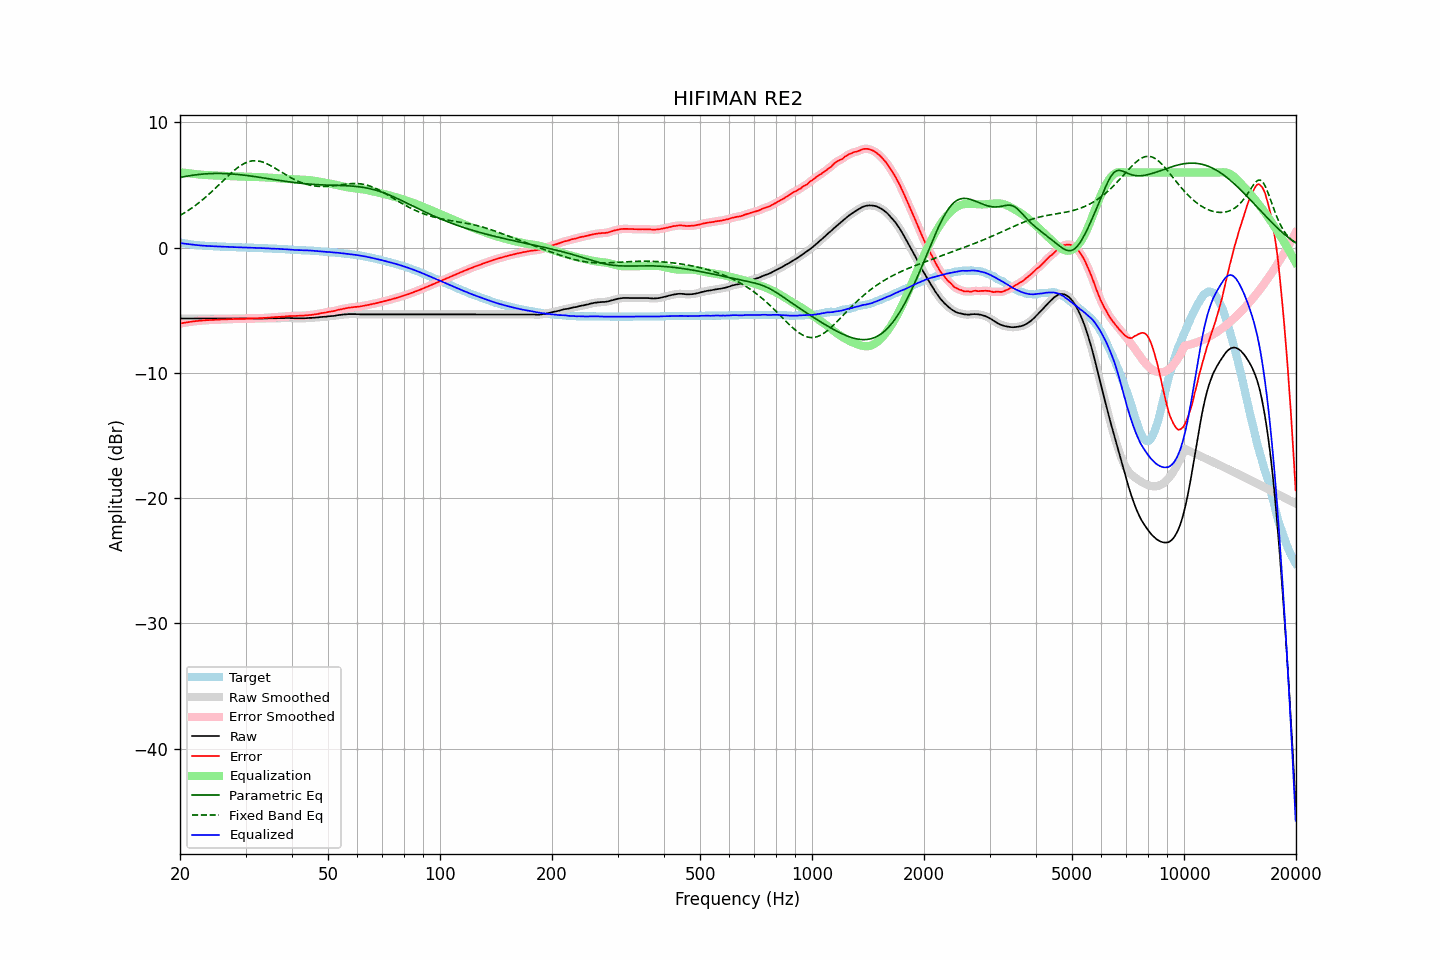

Values plotted in this chart, from the file beside it:
frequency, raw, error, smoothed, error_smoothed, equalization, parametric_eq, fixed_band_eq, equalized_raw, equalized_smoothed, target
20.00, -5.66, -6.07, -5.66, -6.06, 6.02, 5.60, 2.57, 0.36, 0.36, 0.41
20.20, -5.66, -6.03, -5.66, -6.04, 6.00, 5.63, 2.64, 0.35, 0.35, 0.38
20.40, -5.66, -6.01, -5.66, -6.02, 5.99, 5.65, 2.72, 0.33, 0.33, 0.36
20.61, -5.66, -5.99, -5.66, -5.99, 5.98, 5.68, 2.80, 0.32, 0.32, 0.34
20.81, -5.66, -5.97, -5.66, -5.97, 5.96, 5.70, 2.88, 0.30, 0.30, 0.32
21.02, -5.66, -5.95, -5.66, -5.95, 5.95, 5.72, 2.96, 0.29, 0.29, 0.30
21.23, -5.66, -5.93, -5.66, -5.93, 5.93, 5.74, 3.04, 0.28, 0.28, 0.28
21.44, -5.66, -5.91, -5.66, -5.91, 5.92, 5.76, 3.13, 0.26, 0.26, 0.26
21.66, -5.66, -5.89, -5.66, -5.89, 5.90, 5.78, 3.22, 0.24, 0.24, 0.24
21.87, -5.66, -5.88, -5.66, -5.88, 5.88, 5.80, 3.32, 0.22, 0.22, 0.22
22.09, -5.66, -5.86, -5.66, -5.86, 5.87, 5.82, 3.41, 0.21, 0.21, 0.20
22.31, -5.66, -5.85, -5.66, -5.85, 5.85, 5.83, 3.51, 0.19, 0.19, 0.19
22.54, -5.66, -5.84, -5.66, -5.84, 5.84, 5.85, 3.61, 0.18, 0.18, 0.18
22.76, -5.66, -5.83, -5.66, -5.83, 5.83, 5.86, 3.71, 0.17, 0.17, 0.17
22.99, -5.66, -5.82, -5.66, -5.82, 5.82, 5.87, 3.82, 0.16, 0.16, 0.16
23.22, -5.66, -5.81, -5.66, -5.81, 5.81, 5.88, 3.93, 0.15, 0.15, 0.15
23.45, -5.66, -5.80, -5.66, -5.80, 5.80, 5.89, 4.04, 0.14, 0.14, 0.14
23.69, -5.66, -5.79, -5.66, -5.79, 5.79, 5.90, 4.15, 0.14, 0.14, 0.13
23.92, -5.66, -5.79, -5.66, -5.78, 5.79, 5.91, 4.26, 0.13, 0.13, 0.13
24.16, -5.66, -5.78, -5.66, -5.78, 5.78, 5.91, 4.38, 0.12, 0.12, 0.12
24.40, -5.66, -5.78, -5.66, -5.77, 5.77, 5.92, 4.50, 0.11, 0.11, 0.12
24.65, -5.66, -5.76, -5.66, -5.77, 5.77, 5.92, 4.62, 0.11, 0.11, 0.11
24.89, -5.66, -5.76, -5.66, -5.76, 5.76, 5.92, 4.74, 0.10, 0.10, 0.11
25.14, -5.66, -5.75, -5.66, -5.75, 5.75, 5.92, 4.87, 0.10, 0.10, 0.10
25.39, -5.66, -5.74, -5.66, -5.75, 5.75, 5.92, 4.99, 0.09, 0.09, 0.09
25.65, -5.66, -5.74, -5.66, -5.74, 5.74, 5.92, 5.12, 0.08, 0.08, 0.08
25.91, -5.66, -5.73, -5.66, -5.73, 5.74, 5.92, 5.24, 0.08, 0.08, 0.07
26.16, -5.66, -5.73, -5.66, -5.73, 5.73, 5.92, 5.37, 0.07, 0.07, 0.07
26.43, -5.66, -5.73, -5.66, -5.73, 5.72, 5.91, 5.49, 0.07, 0.07, 0.07
26.69, -5.66, -5.72, -5.66, -5.72, 5.72, 5.91, 5.61, 0.06, 0.06, 0.06
26.96, -5.66, -5.72, -5.66, -5.71, 5.71, 5.90, 5.74, 0.06, 0.06, 0.06
27.23, -5.66, -5.71, -5.66, -5.71, 5.71, 5.89, 5.86, 0.05, 0.05, 0.05
27.50, -5.66, -5.70, -5.66, -5.70, 5.70, 5.88, 5.97, 0.05, 0.05, 0.05
27.77, -5.66, -5.70, -5.66, -5.70, 5.70, 5.88, 6.09, 0.04, 0.04, 0.05
28.05, -5.66, -5.69, -5.66, -5.70, 5.70, 5.86, 6.20, 0.04, 0.04, 0.04
28.33, -5.66, -5.69, -5.66, -5.69, 5.69, 5.85, 6.30, 0.03, 0.03, 0.03
28.62, -5.66, -5.69, -5.66, -5.69, 5.69, 5.84, 6.40, 0.03, 0.03, 0.03
28.90, -5.66, -5.68, -5.66, -5.68, 5.68, 5.83, 6.49, 0.03, 0.03, 0.02
29.19, -5.66, -5.68, -5.66, -5.68, 5.68, 5.81, 6.58, 0.02, 0.02, 0.02
29.48, -5.66, -5.68, -5.66, -5.68, 5.67, 5.80, 6.65, 0.02, 0.02, 0.02
29.78, -5.66, -5.67, -5.66, -5.67, 5.67, 5.79, 6.72, 0.01, 0.01, 0.02
30.08, -5.66, -5.67, -5.66, -5.67, 5.67, 5.77, 6.78, 0.01, 0.01, 0.02
30.38, -5.66, -5.66, -5.66, -5.66, 5.66, 5.75, 6.83, 0.01, 0.01, 0.00
30.68, -5.66, -5.66, -5.66, -5.66, 5.66, 5.74, 6.87, 0.01, 0.01, 0.00
30.99, -5.66, -5.66, -5.66, -5.66, 5.66, 5.72, 6.90, 0.00, 0.00, 0.00
31.30, -5.66, -5.66, -5.66, -5.66, 5.66, 5.70, 6.93, -0.00, -0.00, -0.00
31.61, -5.67, -5.65, -5.66, -5.65, 5.65, 5.68, 6.94, -0.01, -0.01, -0.01
31.93, -5.67, -5.65, -5.67, -5.65, 5.65, 5.66, 6.94, -0.02, -0.02, -0.02
32.24, -5.67, -5.65, -5.67, -5.65, 5.64, 5.64, 6.93, -0.02, -0.02, -0.02
32.57, -5.67, -5.64, -5.67, -5.64, 5.64, 5.63, 6.91, -0.03, -0.03, -0.03
32.89, -5.67, -5.63, -5.67, -5.63, 5.63, 5.61, 6.88, -0.03, -0.03, -0.03
33.22, -5.67, -5.63, -5.66, -5.62, 5.63, 5.59, 6.85, -0.04, -0.04, -0.03
33.55, -5.66, -5.61, -5.66, -5.62, 5.62, 5.57, 6.81, -0.04, -0.04, -0.05
33.89, -5.66, -5.61, -5.66, -5.61, 5.61, 5.54, 6.76, -0.05, -0.05, -0.05
34.23, -5.66, -5.60, -5.65, -5.60, 5.60, 5.52, 6.70, -0.06, -0.05, -0.05
34.57, -5.65, -5.58, -5.65, -5.59, 5.59, 5.50, 6.64, -0.06, -0.06, -0.07
34.92, -5.65, -5.58, -5.65, -5.58, 5.58, 5.48, 6.57, -0.07, -0.07, -0.07
35.27, -5.65, -5.58, -5.64, -5.57, 5.57, 5.46, 6.50, -0.08, -0.07, -0.07
35.62, -5.64, -5.55, -5.64, -5.56, 5.56, 5.44, 6.43, -0.08, -0.08, -0.08
35.97, -5.64, -5.55, -5.64, -5.55, 5.55, 5.42, 6.35, -0.09, -0.09, -0.09
... 635 more rows
